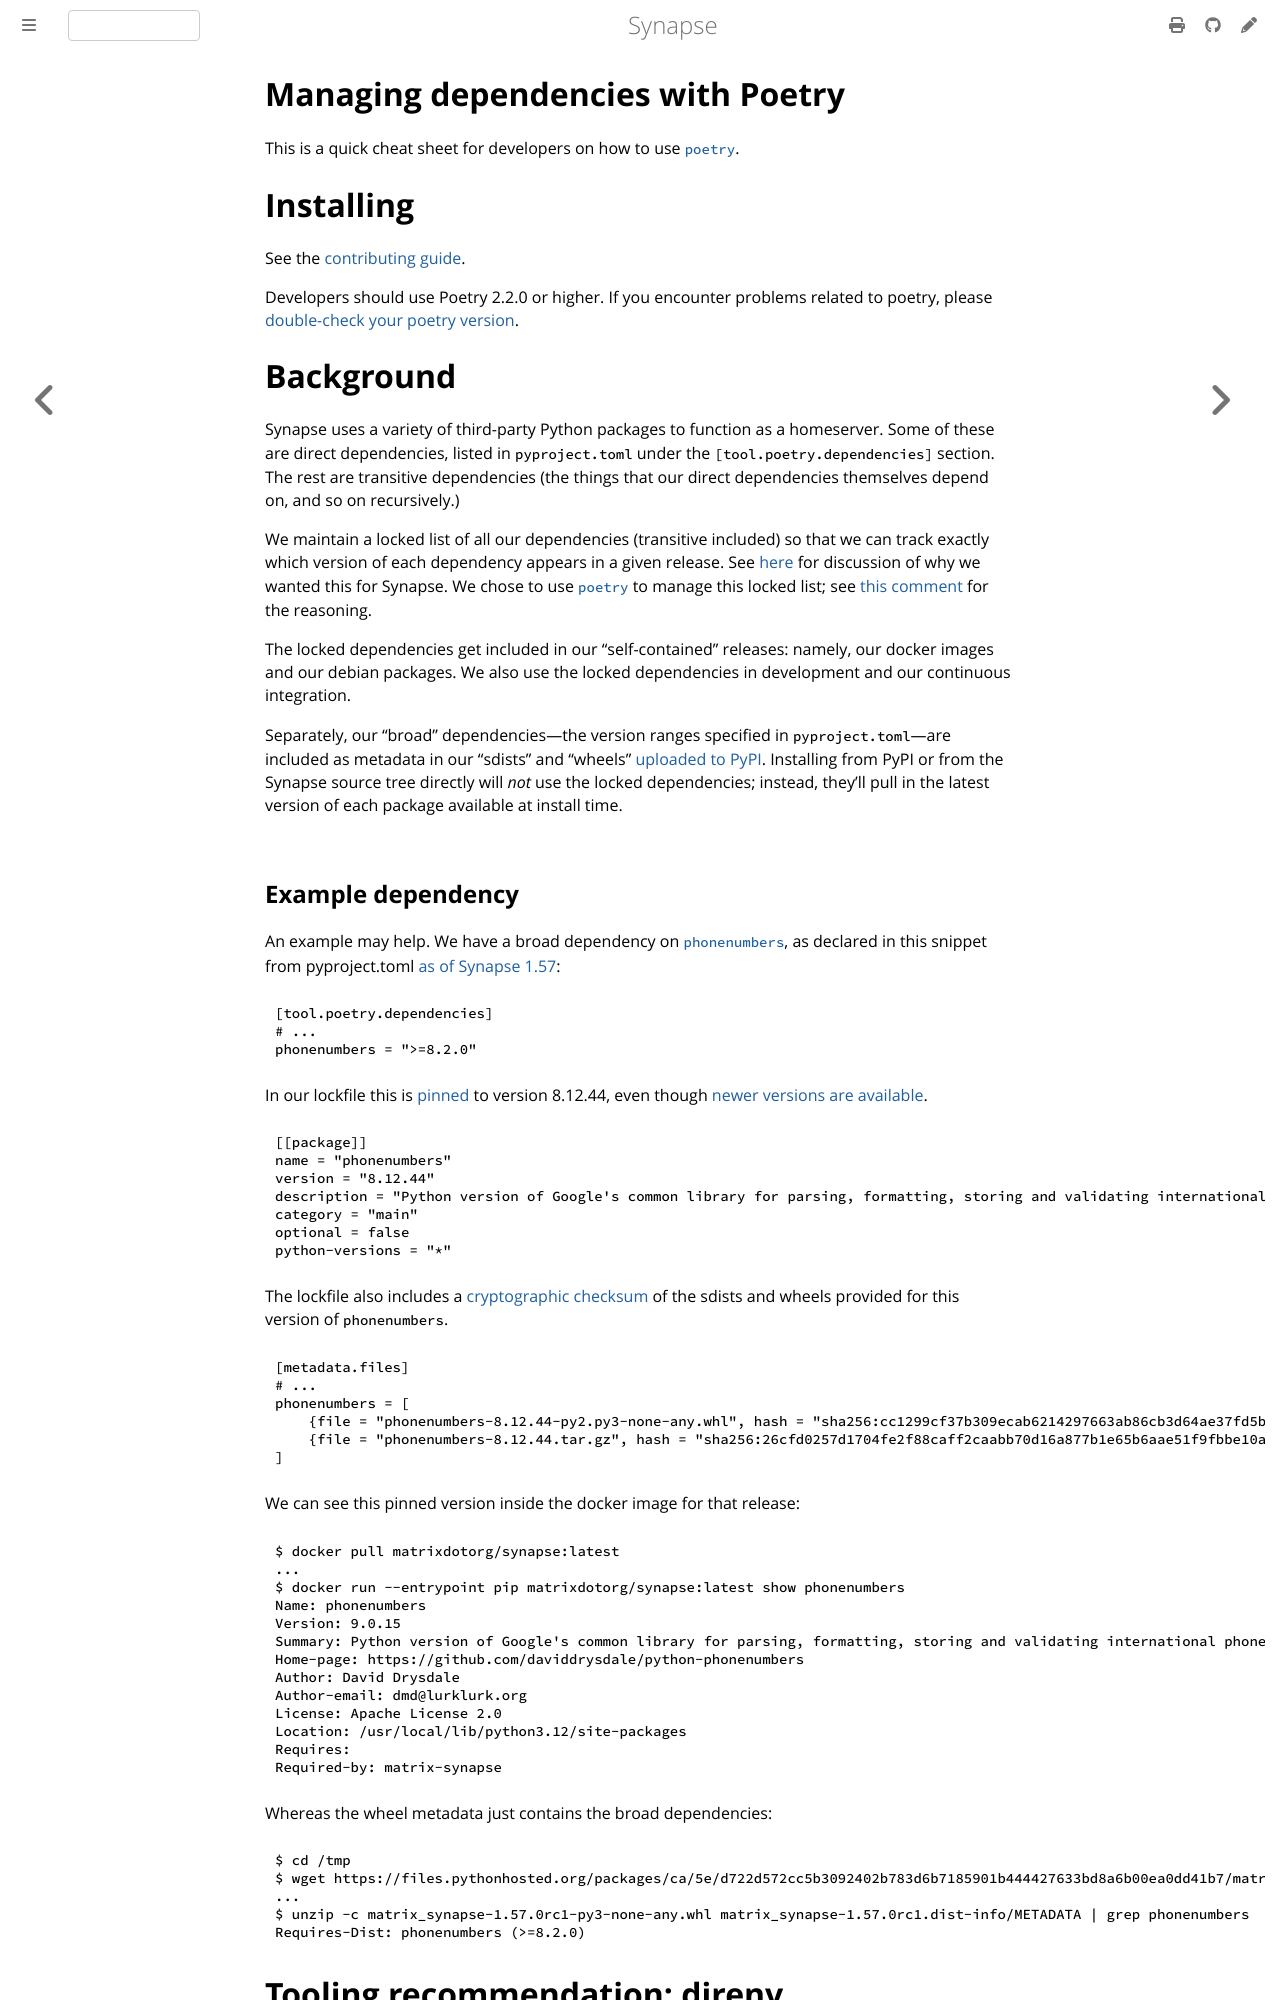

repository: alessblaze/synapse · page: develop/development/dependencies.html · generator: mdbook

# Managing dependencies with Poetry

This is a quick cheat sheet for developers on how to use [`poetry`](https://python-poetry.org/).

# Installing

See the [contributing guide](contributing_guide.md#4-install-the-dependencies).

Developers should use Poetry 2.2.0 or higher. If you encounter problems related
to poetry, please [double-check your poetry version](#check-the-version-of-poetry-with-poetry---version).

# Background

Synapse uses a variety of third-party Python packages to function as a homeserver.
Some of these are direct dependencies, listed in `pyproject.toml` under the
`[tool.poetry.dependencies]` section. The rest are transitive dependencies (the
things that our direct dependencies themselves depend on, and so on recursively.)

We maintain a locked list of all our dependencies (transitive included) so that
we can track exactly which version of each dependency appears in a given release.
See [here](https://github.com/matrix-org/synapse/issues/11537#issue-1074469665)
for discussion of why we wanted this for Synapse. We chose to use
[`poetry`](https://python-poetry.org/) to manage this locked list; see
[this comment](https://github.com/matrix-org/synapse/issues/11537#issuecomment-1015975819)
for the reasoning.

The locked dependencies get included in our "self-contained" releases: namely,
our docker images and our debian packages. We also use the locked dependencies
in development and our continuous integration.

Separately, our "broad" dependencies—the version ranges specified in
`pyproject.toml`—are included as metadata in our "sdists" and "wheels" [uploaded
to PyPI](https://pypi.org/project/matrix-synapse). Installing from PyPI or from
the Synapse source tree directly will _not_ use the locked dependencies; instead,
they'll pull in the latest version of each package available at install time.
